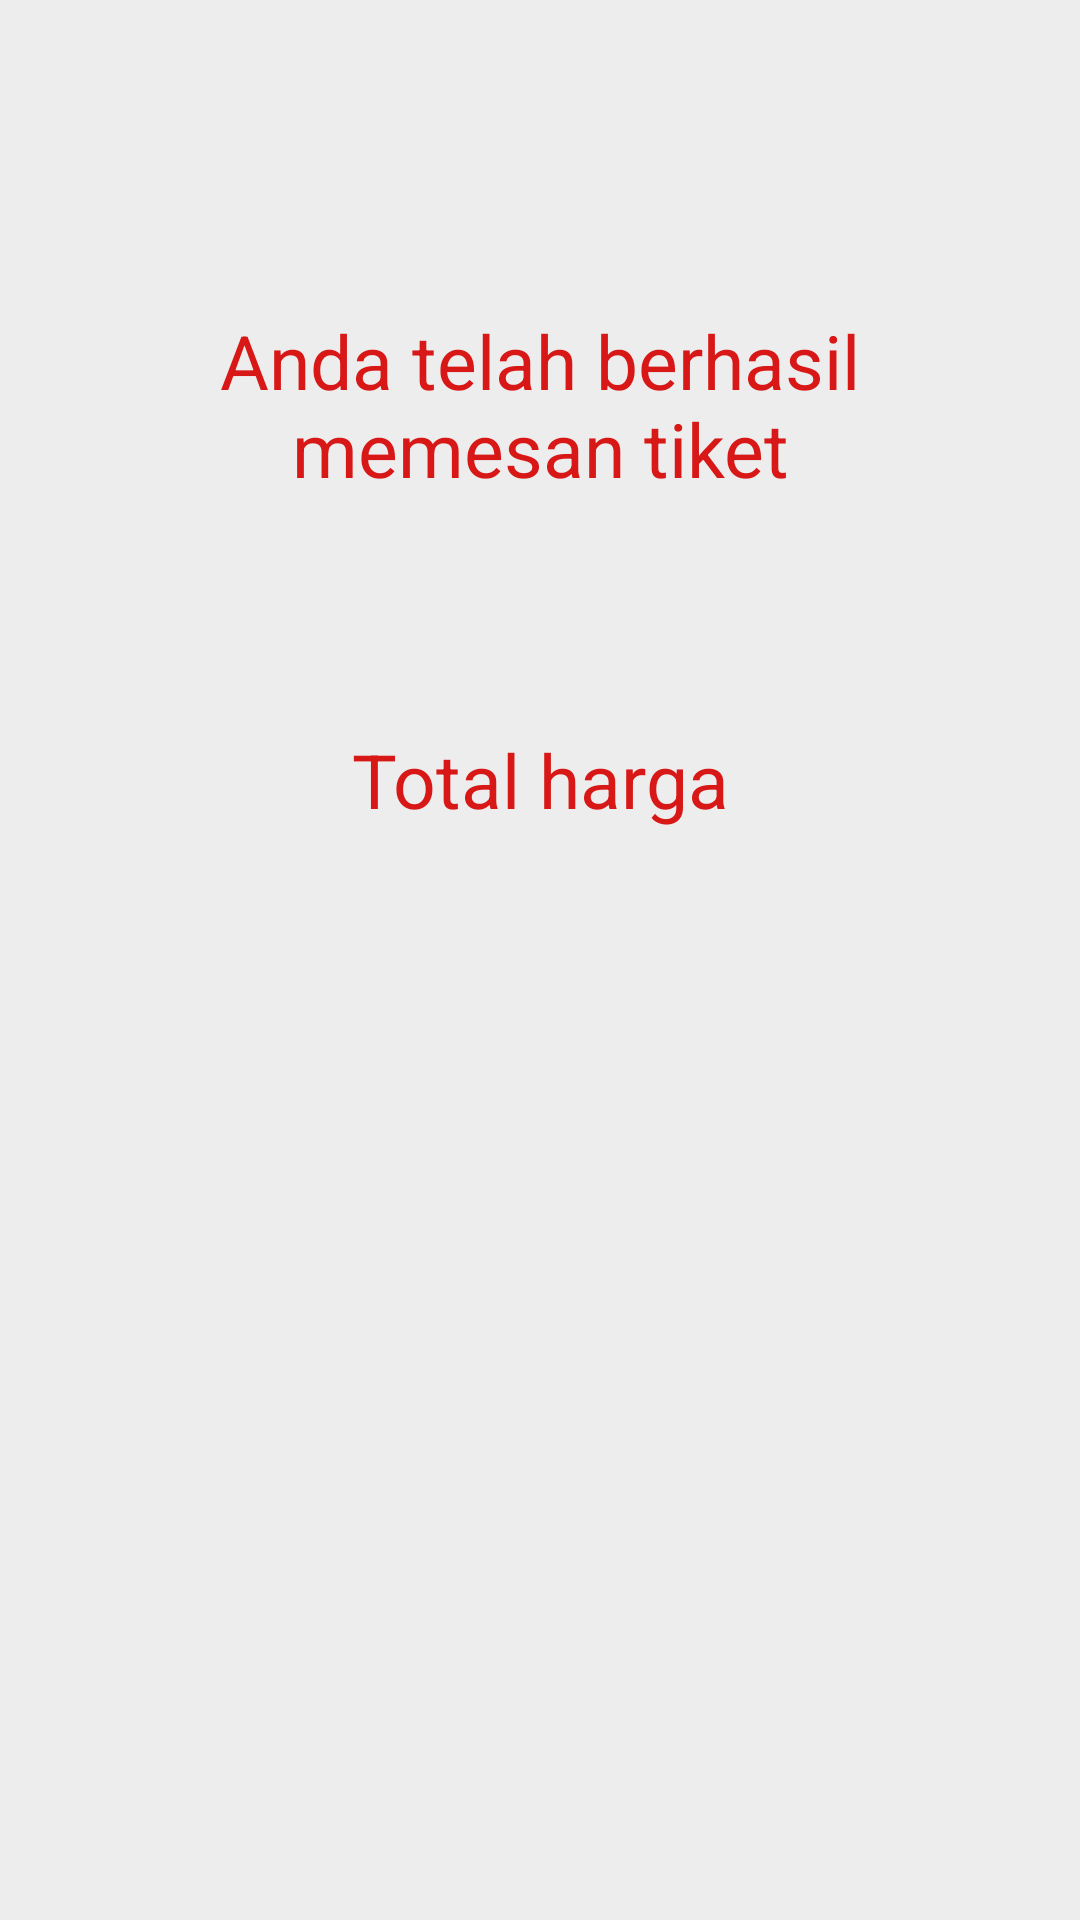

Write the Android layout XML for this screen, with the resource values it uses.
<!-- AndroidManifest.xml: application theme AppTheme -->
<!-- res/layout/activity_total_tiket2.xml -->
<?xml version="1.0" encoding="utf-8"?>
<android.support.constraint.ConstraintLayout xmlns:android="http://schemas.android.com/apk/res/android"
    xmlns:app="http://schemas.android.com/apk/res-auto"
    xmlns:tools="http://schemas.android.com/tools"
    android:layout_width="match_parent"
    android:layout_height="match_parent"
    android:background="#ededed"
    tools:context=".Intent.Alterticket.TotalTiket2">

    <LinearLayout
        android:layout_width="match_parent"
        android:layout_height="wrap_content"
        android:orientation="vertical"
        tools:layout_editor_absoluteX="0dp"
        tools:layout_editor_absoluteY="0dp">

        <LinearLayout
            android:layout_width="match_parent"
            android:layout_height="wrap_content"
            android:layout_gravity="center"
            android:layout_marginLeft="10dp"
            android:layout_marginTop="5dp"
            android:layout_marginRight="10dp"
            android:gravity="center"
            android:orientation="horizontal"
            android:padding="10dp">

        </LinearLayout>

        <LinearLayout
            android:layout_width="match_parent"
            android:layout_height="wrap_content"
            android:layout_gravity="center"
            android:layout_margin="20dp"
            android:layout_marginLeft="10dp"
            android:layout_marginTop="5dp"
            android:layout_marginRight="10dp"
            android:gravity="center"
            android:orientation="horizontal"
            android:padding="10dp">

            <android.support.v7.widget.AppCompatTextView
                android:id="@+id/biaya"
                android:layout_width="match_parent"
                android:layout_height="100dp"
                android:layout_marginTop="20sp"
                android:gravity="center"
                android:text="Anda telah berhasil memesan tiket"
                android:textColor="#d81717"
                android:textSize="25sp" />

        </LinearLayout>

        <LinearLayout
            android:layout_width="match_parent"
            android:layout_height="wrap_content"
            android:layout_gravity="center"
            android:layout_margin="20dp"
            android:layout_marginLeft="10dp"
            android:layout_marginTop="5dp"
            android:layout_marginRight="10dp"
            android:gravity="center"
            android:orientation="horizontal"
            android:padding="10dp">

            <android.support.v7.widget.AppCompatTextView
                android:layout_width="match_parent"
                android:layout_height="50dp"
                android:gravity="center"
                android:text="Total harga"
                android:textColor="#d81717"
                android:textSize="25sp" />

        </LinearLayout>

        <LinearLayout
            android:layout_width="match_parent"
            android:layout_height="wrap_content"
            android:layout_gravity="center"
            android:layout_margin="20dp"
            android:layout_marginLeft="10dp"
            android:layout_marginTop="5dp"
            android:layout_marginRight="10dp"
            android:gravity="center"
            android:orientation="horizontal"
            android:padding="10dp">

            <android.support.v7.widget.AppCompatTextView
                android:id="@+id/total_harga"
                android:layout_width="match_parent"
                android:layout_height="30dp"
                android:gravity="center"
                android:textColor="#d81717"
                android:textSize="25sp" />

        </LinearLayout>


    </LinearLayout>

</android.support.constraint.ConstraintLayout>
<!-- resources referenced by this layout -->
<resources>
  <style name="AppTheme" parent="Theme.AppCompat.Light.DarkActionBar">
          
          <item name="colorPrimary">@color/colorPrimary</item>
          <item name="colorPrimaryDark">@color/colorPrimaryDark</item>
          <item name="colorAccent">@color/colorAccent</item>
      </style>
  <!-- not gathered from this repository: default colours our renderer supplied (Android Studio template values) -->
  <color name="colorPrimary">#FF6200EE</color>
  <color name="colorPrimaryDark">#FF3700B3</color>
  <color name="colorAccent">#FF03DAC5</color>
</resources>
